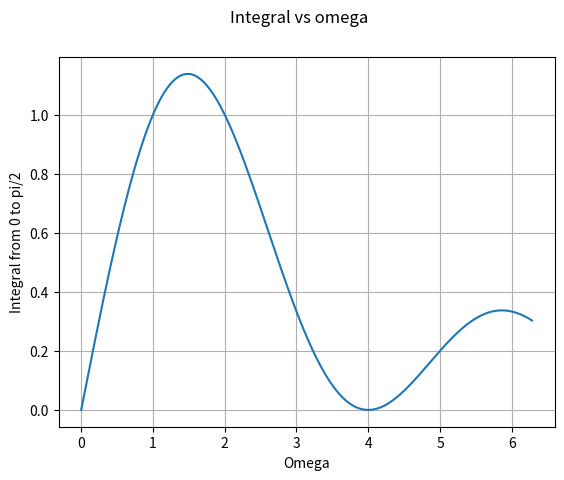
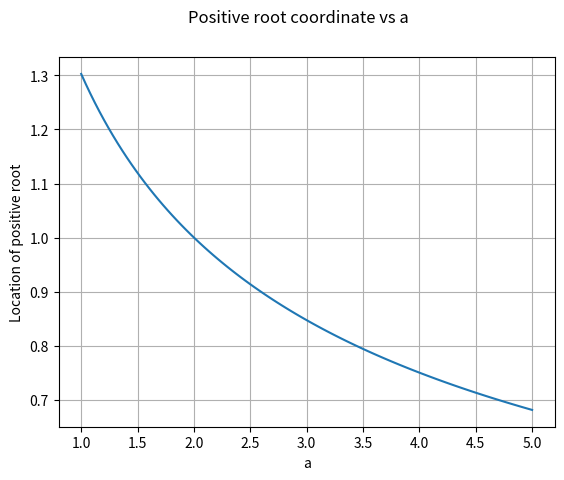

These charts were generated, in order, by the following Python code:
from scipy.integrate import quad
from scipy.optimize import fsolve
import numpy as np
import matplotlib.pyplot as plt


# Task 1
def p(x, a=1, b=0, c=0, d=0):
    return a*x**3 + b*x**2 + c*x + d


# Task 2
# Vi antar här att coef ges på formen a, b, c, d
def p2(x, *coef):
    return coef[0]*x**3 + coef[1]*x**2 + coef[2]*x + coef[3]


# Task 4
# Vi antar här att coef ges på formen a, b, c, d, ...
def p3(x, *coef):
    s = 0
    for i in range(len(coef)):
        s += coef[i]*x**(len(coef)-1-i)
    return s


# Task 5
def sin(x, omega):
    return np.sin(omega * x)


print(quad(sin, 0, np.pi/2, 2*np.pi))

# Task 6
coefs = np.linspace(0, 2*np.pi, 1000)
integrals = [quad(sin, 0, np.pi/2, c)[0] for c in coefs]

plt.figure("Task 6")
plt.suptitle("Integral vs omega")
plt.plot(coefs, integrals)
plt.xlabel("Omega")
plt.ylabel("Integral from 0 to pi/2")
plt.grid()

# Task 7
# Vi gissar att x=10 ligger till höger om den positiva roten
root = fsolve(p3, np.array([10]), (1, 1, -3))
print(root)

# Task 8
# Vi gissar att x=10 alltid ligger till höger om den positiva roten
a_array = np.linspace(1, 5, 100)
roots = [fsolve(p3, np.array([10]), (a, 1, -3)) for a in a_array]

plt.figure("Task 8")
plt.suptitle("Positive root coordinate vs a")
plt.plot(a_array, roots)
plt.xlabel("a")
plt.ylabel("Location of positive root")
plt.grid()

plt.show()
